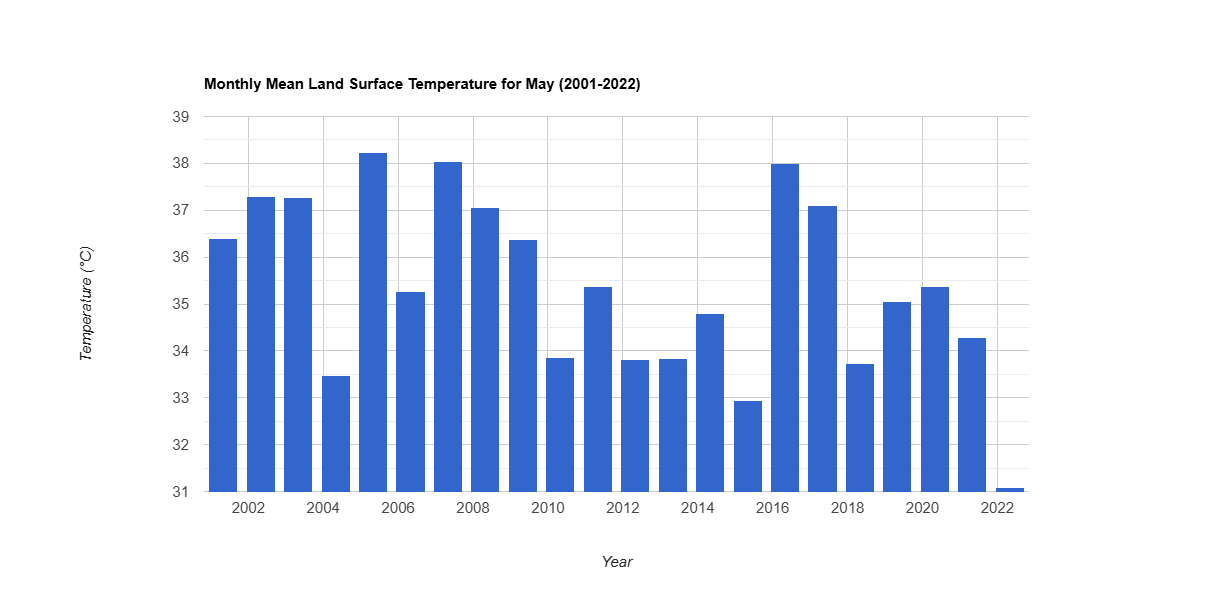

Values plotted in this chart, from the file beside it:
system:time_start, undefined
May 1, 2001, 36.39
May 1, 2002, 37.29
May 1, 2003, 37.26
May 1, 2004, 33.47
May 1, 2005, 38.23
May 1, 2006, 35.28
May 1, 2007, 38.03
May 1, 2008, 37.06
May 1, 2009, 36.38
May 1, 2010, 33.85
May 1, 2011, 35.37
May 1, 2012, 33.82
May 1, 2013, 33.84
May 1, 2014, 34.81
May 1, 2015, 32.93
May 1, 2016, 38.01
May 1, 2017, 37.11
May 1, 2018, 33.74
May 1, 2019, 35.05
May 1, 2020, 35.38
May 1, 2021, 34.29
May 1, 2022, 31.08
